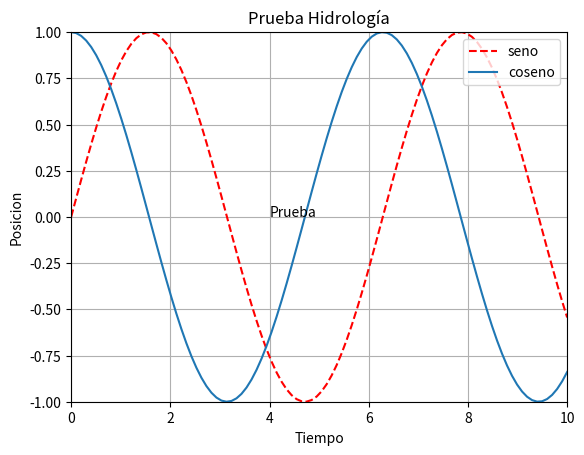

The matplotlib source for this figure:
#Importante instalar python -m pip install -U pip
#                    python -m pip install -U matplotlib
# Puede arrojar error por compatibilidad, se puede componer con anaconda
# cmd: py -m pip install matplotlib
#      https://www.lfd.uci.edu/~gohlke/pythonlibs/#matplotlib
# cmd: carpeta de la descarga 
# cmd: py -m pip install "el nombre del archivo"
# entrar al lenguaje y detectar version: matplotlib.__version__
# Ejecutar la prueba de este repositorio para instalar el kernel en caso de que no esté instalado
# [redacted]

import numpy as np
import matplotlib.pyplot as plt

def a(x):
    return np.sin(x)

g= lambda x: np.cos(x)

v=[0, 10, -1, 1]

x=np.linspace(0, 10, 100)

plt.plot(x, a(x), 'r--', label="seno", )
plt.plot(x, g(x), label="coseno")
plt.xlabel("Tiempo")
plt.ylabel("Posicion")
plt.legend(loc=1)
plt.title("Prueba Hidrología")
plt.text(4, 0, "Prueba")
plt.axis(v)
plt.grid()